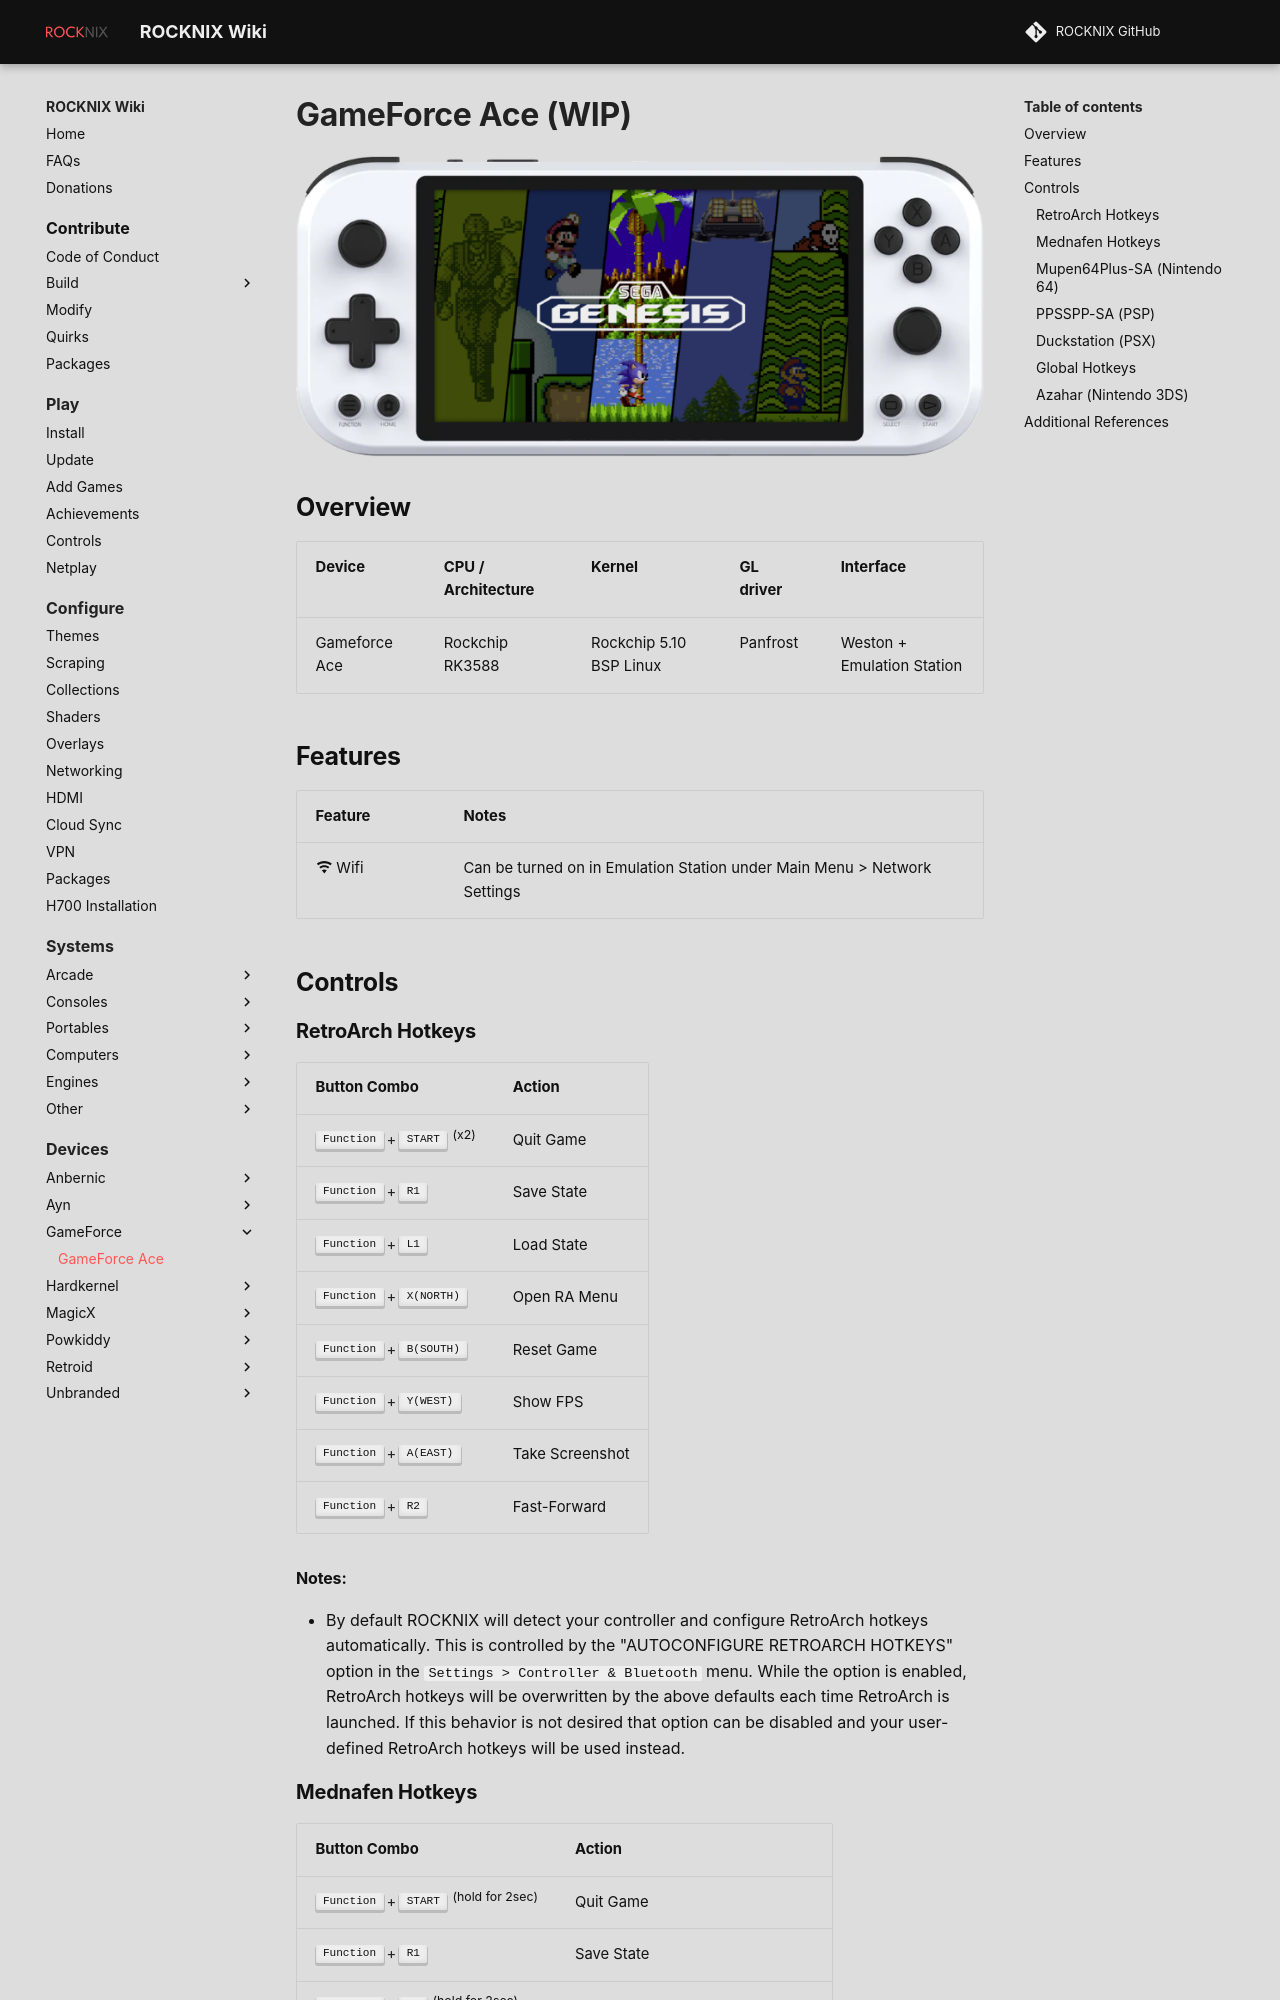

repository: stolen/rocknix.org · page: devices/gameforce/gameforce-ace/index.html · generator: mkdocs

---
search:
  exclude: true
---

# GameForce Ace (WIP)

![](../../_inc/images/devices/gameforce-ace.png){ .off-glb }

## Overview

| Device | CPU / Architecture | Kernel | GL driver | Interface |
| -- | -- | -- | -- | -- |
| Gameforce Ace | Rockchip RK3588 | Rockchip 5.10 BSP Linux | Panfrost | Weston + Emulation Station |
